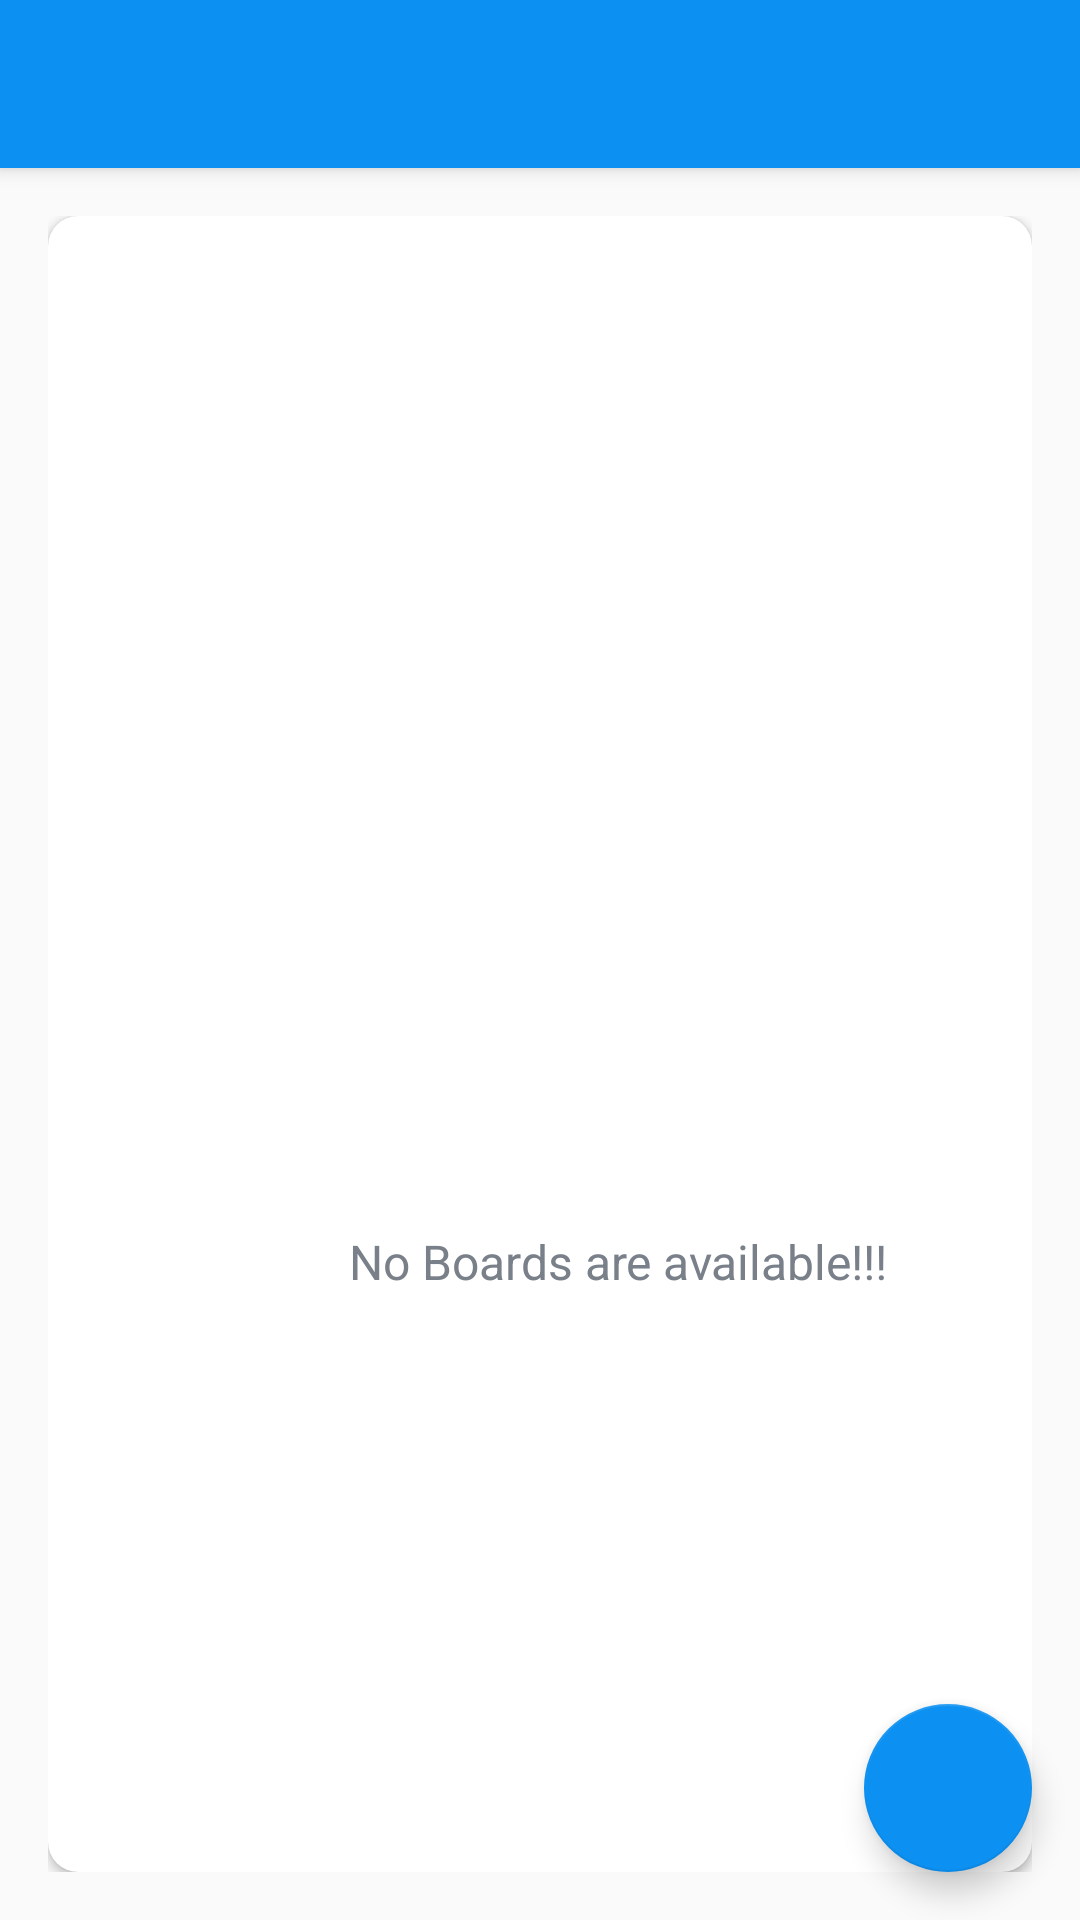

Layout XML and referenced resources for this Android screen:
<!-- AndroidManifest.xml: activity theme Theme.Trello.NoActionBar -->
<!-- res/layout/activity_main.xml -->
<?xml version="1.0" encoding="utf-8"?>
<androidx.drawerlayout.widget.DrawerLayout xmlns:android="http://schemas.android.com/apk/res/android"
    xmlns:tools="http://schemas.android.com/tools"
    xmlns:app="http://schemas.android.com/apk/res-auto"
    android:id="@+id/drawer_layout"
    android:layout_width="match_parent"
    android:layout_height="match_parent"
    android:fitsSystemWindows="true"
    tools:openDrawer="start">

    <include
        layout="@layout/app_bar_main"
        android:layout_width="match_parent"
        android:layout_height="match_parent">

    </include>
    <com.google.android.material.navigation.NavigationView
        android:id="@+id/nav_view"
        android:layout_width="wrap_content"
        android:layout_height="match_parent"
        app:headerLayout="@layout/nav_header_main"
        app:menu="@menu/activity_main_drawer"
        android:layout_gravity="start"
        android:fitsSystemWindows="true">

    </com.google.android.material.navigation.NavigationView>

</androidx.drawerlayout.widget.DrawerLayout>
<!-- res/layout/app_bar_main.xml (included above) -->
<?xml version="1.0" encoding="utf-8"?>
<androidx.coordinatorlayout.widget.CoordinatorLayout xmlns:android="http://schemas.android.com/apk/res/android"
    xmlns:app="http://schemas.android.com/apk/res-auto"
    xmlns:tools="http://schemas.android.com/tools"
    android:layout_width="match_parent"
    android:layout_height="match_parent"
    tools:context=".activities.MainActivity">

    <com.google.android.material.appbar.AppBarLayout
        android:layout_width="match_parent"
        android:layout_height="wrap_content"
        android:theme="@style/Theme.Trello.AppBarOverlay">
        <androidx.appcompat.widget.Toolbar
            android:id="@+id/toolbar_main_activity"
            android:layout_width="match_parent"
            android:layout_height="?attr/actionBarSize"
            android:background="@color/colorPrimary"
            app:popupTheme="@style/Theme.Trello.PopupOverlay">

        </androidx.appcompat.widget.Toolbar>

    </com.google.android.material.appbar.AppBarLayout>
    <include layout="@layout/main_content"></include>

    <com.google.android.material.floatingactionbutton.FloatingActionButton
        android:id="@+id/fab_create_board"
        android:layout_width="wrap_content"
        android:layout_height="wrap_content"
        android:layout_gravity="bottom|end"
        android:backgroundTint="@color/colorPrimary"
        android:layout_margin="@dimen/fab_margin"
        app:srcCompat="@drawable/ic_vector_add_24dp"
        tools:ignore="SpeakableTextPresentCheck">

    </com.google.android.material.floatingactionbutton.FloatingActionButton>

</androidx.coordinatorlayout.widget.CoordinatorLayout>
<!-- res/layout/nav_header_main.xml (included above) -->
<?xml version="1.0" encoding="utf-8"?>
<LinearLayout xmlns:android="http://schemas.android.com/apk/res/android"
    android:layout_width="match_parent"
    android:layout_height="@dimen/height_of_nav_main"
    xmlns:app="http://schemas.android.com/apk/res-auto"
    xmlns:tools="http://schemas.android.com/tools"
    android:background="@drawable/nav_header_main_background"
    android:gravity="bottom"
    android:orientation="vertical"
    android:theme="@style/Theme.Trello.AppBarOverlay">

    <de.hdodenhof.circleimageview.CircleImageView
        android:id="@+id/nav_user_image"
        android:layout_width="@dimen/nav_image_size"
        android:layout_height="@dimen/nav_image_size"
        android:layout_marginStart="@dimen/nav_content_margin_StartEnd"
        android:layout_marginEnd="@dimen/nav_content_margin_StartEnd"
        android:contentDescription="@string/image_contentDescription"
        android:src="@drawable/ic_user_place_holder"
        app:civ_border_color="@android:color/white"
        app:civ_border_width="@dimen/nav_image_circular_border_width"
        tools:ignore="ImageContrastCheck">

    </de.hdodenhof.circleimageview.CircleImageView>

    <TextView
        android:id="@+id/tv_username"
        android:layout_width="wrap_content"
        android:layout_height="wrap_content"
        android:layout_marginStart="@dimen/nav_content_margin_StartEnd"
        android:layout_marginTop="@dimen/nav_content_margin_top"
        android:layout_marginEnd="@dimen/nav_content_margin_StartEnd"
        android:layout_marginBottom="@dimen/nav_content_margin_bottom"
        android:textColor="@color/black"
        android:textSize="@dimen/nav_user_name_text_size"
        tools:text="Username" />

    <View
        android:layout_width="match_parent"
        android:layout_height="@dimen/nav_divider_height"
        android:background="@color/colorAccent" />

</LinearLayout>
<!-- res/layout/main_content.xml (included above) -->
<?xml version="1.0" encoding="utf-8"?>
<LinearLayout xmlns:android="http://schemas.android.com/apk/res/android"
    xmlns:app="http://schemas.android.com/apk/res-auto"
    xmlns:tools="http://schemas.android.com/tools"
    android:layout_width="match_parent"
    android:layout_height="match_parent"
    android:background="@drawable/ic_background"
    android:gravity="center"
    android:orientation="vertical"
    android:padding="@dimen/main_screen_content_padding"
    app:layout_behavior="@string/appbar_scrolling_view_behavior"
    tools:context=".activities.MainActivity">

    <androidx.cardview.widget.CardView
        android:layout_width="match_parent"
        android:layout_height="match_parent"
        android:background="@android:color/white"
        android:elevation="@dimen/card_view_elevation"
        app:cardCornerRadius="@dimen/card_view_corner_radius">

        <androidx.recyclerview.widget.RecyclerView
            android:id="@+id/rv_boards_list"
            android:layout_width="match_parent"
            android:layout_height="match_parent"
            android:visibility="gone" />

        <TextView
            android:id="@+id/tv_no_boards_available"
            android:layout_width="380dp"
            android:layout_height="697dp"
            android:gravity="center"
            android:text="@string/no_boards_are_available"
            android:textColor="@color/secondary_text_color"
            android:textSize="@dimen/no_boards_available_text_size" />

    </androidx.cardview.widget.CardView>
</LinearLayout>
<!-- resources referenced by this layout -->
<resources>
  <color name="black">#FF000000</color>
  <color name="colorAccent">#0C90F1</color>
  <color name="colorPrimary">#0C90F1</color>
  <color name="secondary_text_color">#7A8089</color>
  <dimen name="card_view_corner_radius">10dp</dimen>
  <dimen name="card_view_elevation">10dp</dimen>
  <dimen name="fab_margin">16dp</dimen>
  <dimen name="height_of_nav_main">200dp</dimen>
  <dimen name="main_screen_content_padding">16dp</dimen>
  <dimen name="nav_content_margin_StartEnd">16dp</dimen>
  <dimen name="nav_content_margin_bottom">10dp</dimen>
  <dimen name="nav_content_margin_top">5dp</dimen>
  <dimen name="nav_divider_height">0.5dp</dimen>
  <dimen name="nav_image_circular_border_width">1dp</dimen>
  <dimen name="nav_image_size">80dp</dimen>
  <dimen name="nav_user_name_text_size">18sp</dimen>
  <dimen name="no_boards_available_text_size">16sp</dimen>
  <string name="image_contentDescription">image</string>
  <string name="no_boards_are_available">No Boards are available!!!</string>
  <style name="Theme.Trello.AppBarOverlay" parent="ThemeOverlay.AppCompat.Dark.ActionBar">
  
      </style>
  <style name="Theme.Trello.PopupOverlay" parent="ThemeOverlay.AppCompat.Light">
  
      </style>
  <style name="Theme.Trello.NoActionBar" parent="Theme.AppCompat.DayNight.NoActionBar">
          <item name="windowActionBar">false</item>
          <item name="windowNoTitle">true</item>
      </style>
</resources>
